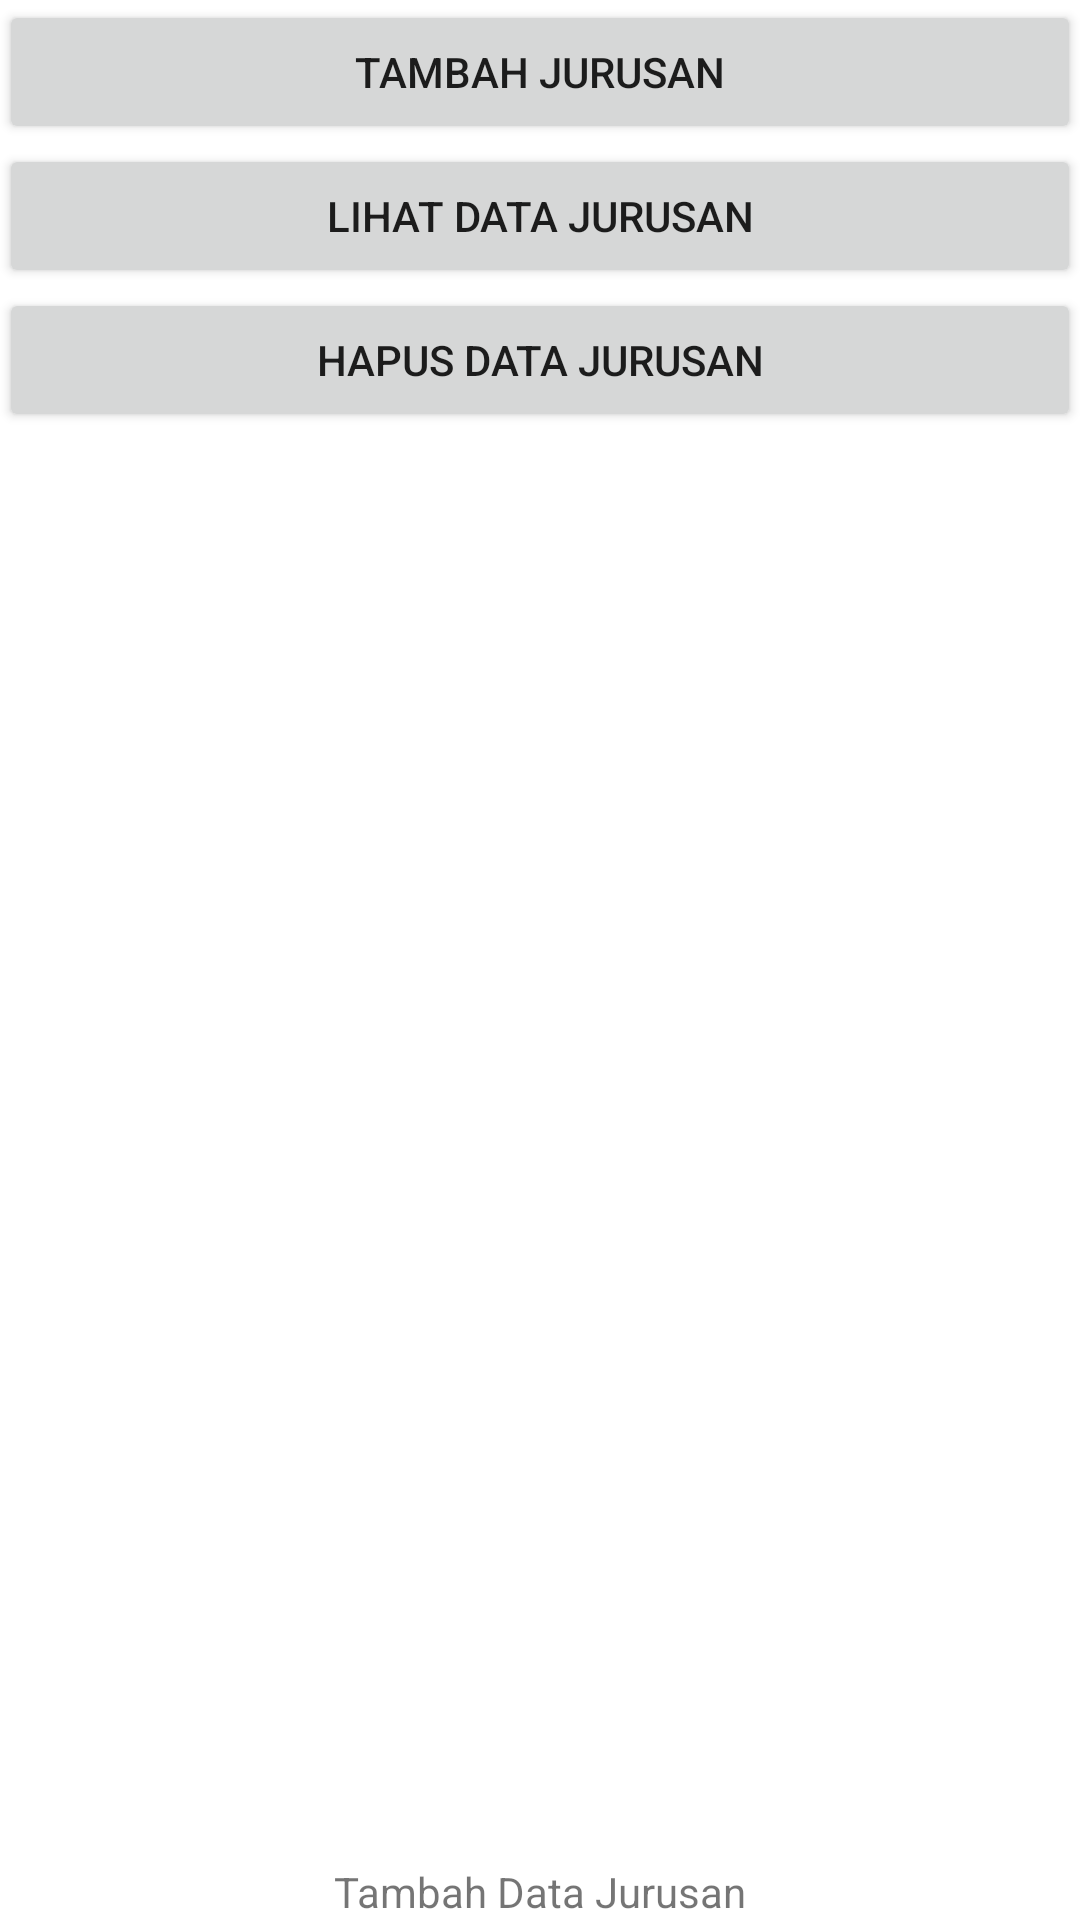

This screen was rendered from an Android layout file. Write that file and the resources it references.
<!-- AndroidManifest.xml: application theme Theme.UASYola -->
<!-- res/layout/activity_home_scr.xml -->
<?xml version="1.0" encoding="utf-8"?>
<RelativeLayout xmlns:android="http://schemas.android.com/apk/res/android"
    xmlns:app="http://schemas.android.com/apk/res-auto"
    xmlns:tools="http://schemas.android.com/tools"
    android:layout_width="match_parent"
    android:layout_height="match_parent"
    android:paddingBottom="@dimen/activity_vertical_margin"
    android:paddingLeft="@dimen/activity_horizontal_margin"
    android:paddingRight="@dimen/activity_horizontal_margin"
    android:paddingTop="@dimen/activity_vertical_margin"
    tools:context=".activity.HomeScrActivity">

    <TextView
        android:layout_width="wrap_content"
        android:layout_height="wrap_content"
        android:layout_alignParentBottom="true"
        android:layout_centerHorizontal="true"
        android:text="@string/tdjr" />

    <LinearLayout
        android:layout_width="match_parent"
        android:layout_height="wrap_content"
        android:orientation="vertical">

        <Button
            android:id="@+id/button_tambahdata"
            android:layout_width="match_parent"
            android:layout_height="wrap_content"
            android:text="@string/tjr"/>

        <Button
            android:id="@+id/button_lihatdata"
            android:layout_width="match_parent"
            android:layout_height="wrap_content"
            android:text="@string/ldj"/>

        <Button
            android:id="@+id/button_hapusdata"
            android:layout_width="match_parent"
            android:layout_height="wrap_content"
            android:text="@string/hdj"/>
    </LinearLayout>
</RelativeLayout>
<!-- resources referenced by this layout -->
<resources>
  <string name="hdj">Hapus Data Jurusan</string>
  <string name="ldj">Lihat Data Jurusan</string>
  <string name="tdjr">Tambah Data Jurusan</string>
  <string name="tjr">Tambah Jurusan</string>
  <style name="Theme.UASYola" parent="Theme.MaterialComponents.DayNight.DarkActionBar">
          
          <item name="colorPrimary">@color/purple_500</item>
          <item name="colorPrimaryVariant">@color/purple_700</item>
          <item name="colorOnPrimary">@color/white</item>
          
          <item name="colorSecondary">@color/teal_200</item>
          <item name="colorSecondaryVariant">@color/teal_700</item>
          <item name="colorOnSecondary">@color/black</item>
          
          <item name="android:statusBarColor" tools:targetApi="l">?attr/colorPrimaryVariant</item>
          
      </style>
  <color name="purple_500">#EF87BE</color>
  <color name="purple_700">#E56AB3</color>
  <color name="white">#FFFFFFFF</color>
  <color name="teal_200">#FCBCD7</color>
  <color name="teal_700">#FFCEE6</color>
  <color name="black">#FF000000</color>
</resources>
